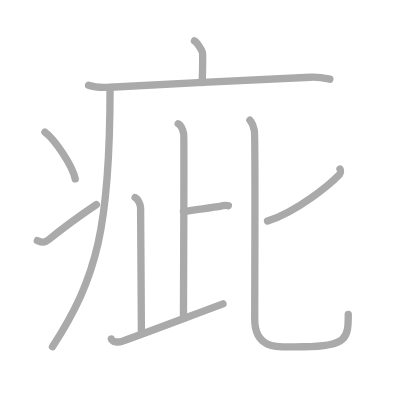
t = 0.00 s
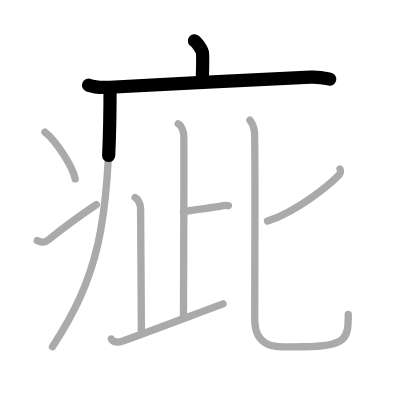
t = 2.25 s
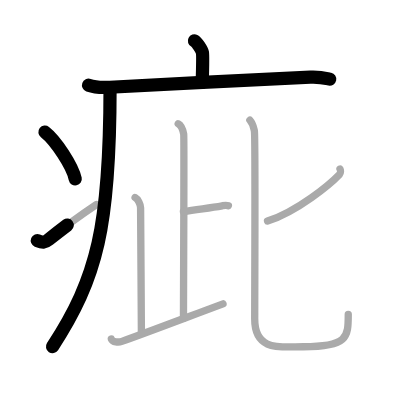
t = 4.50 s
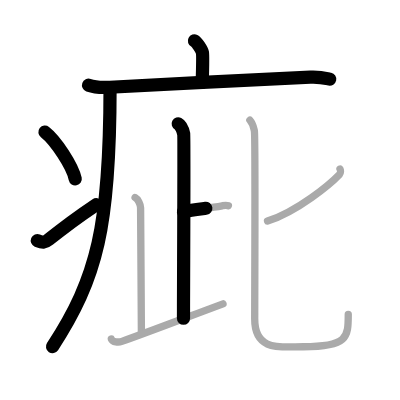
t = 6.50 s
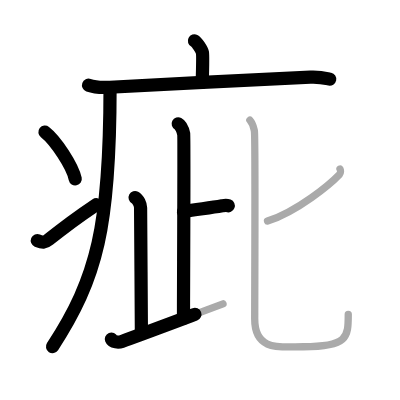
t = 8.75 s
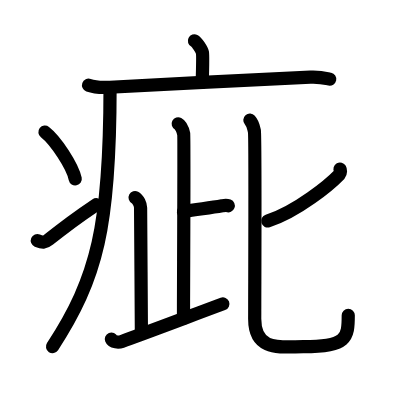
t = 11.00 s

The animated SVG that drew these frames (rendered in a browser with its animation timeline set to each time). Animation: 11 SMIL elements (animate=11); one cycle of 11.00 s.

<?xml version="1.0" standalone="no"?>
<!DOCTYPE svg PUBLIC "-//W3C//DTD SVG 1.1//EN"   "http://www.w3.org/Graphics/SVG/1.1/DTD/svg11.dtd">
<svg width="400px" height="400px"  version="1.1" xmlns="http://www.w3.org/2000/svg">
  <defs>
    <marker id="Triangle" viewBox="0 0 10 10" refX="0" refY="5" markerUnits="strokeWidth" markerWidth="3" style="stroke-opacity:0%;fill:#aaaaaa;" markerHeight="2" orient="auto">
      <path d="M 0 0 L 10 5 L 0 10 z" />
    </marker>
    
    <marker id="Arrow" viewBox="0 0 10 10" refX="5" refY="5" markerUnits="strokeWidth" markerWidth="1.8" style="stroke-opacity:0%;fill:#770000;" markerHeight="2" orient="auto">
      <path d="M 0 4 L 6 4 L 4 1 L 10 5 L 4 9 L 6 6 L 0 6 z" />
        <circle cx="5" cy="5" r="5" />
      </marker>
    
    <marker id="TriangleRed" viewBox="0 0 10 10" refX="0" refY="5" markerUnits="strokeWidth" markerWidth="3" style="stroke-opacity:0%;fill:#CC0000;" markerHeight="2" orient="auto">
      <path d="M 0 0 L 10 5 L 0 10 z" />
    </marker>
    
    <marker id="ArrowRed" viewBox="0 0 10 10" refX="5" refY="5" markerUnits="strokeWidth" markerWidth="1.8" style="stroke-opacity:0%;fill:#CC0000;" markerHeight="2" orient="auto">
      <path d="M 0 4 L 6 4 L 4 1 L 10 5 L 4 9 L 6 6 L 0 6 z" />
        <circle cx="5" cy="5" r="5" />
      </marker>
    
  </defs>
  
  <path style="fill:#ffffff; fill-opacity:100%; fill-rule:evenodd; stroke-width:0;" d="M 0 0 L 400px 0 L 400px 400px L 0 400px L 0 0" />

  <g transform="scale(3.6697247706422 3.6697247706422)">
<path style="fill:none; fill-opacity:0%; fill-rule:evenodd; stroke:#aaaaaa; stroke-opacity:100%; stroke-width: 1.5pt; stroke-linejoin:round; stroke-linecap:round;" d="M52.98 11.13c0.66 0.33 2.05 2.5 2.18 3.17c0.13 0.67 0.07 4.03-0.06 8.2"></path>
<path style="fill:none; fill-opacity:0%; fill-rule:evenodd; stroke:#aaaaaa; stroke-opacity:100%; stroke-width: 1.5pt; stroke-linejoin:round; stroke-linecap:round;" d="M24.13 23.23c1.52 0.54 4.3 0.63 5.82 0.54c15.8-0.91 40.55-2.02 54.61-2.73c2.53-0.13 4.05 0.26 5.31 0.53"></path>
<path style="fill:none; fill-opacity:0%; fill-rule:evenodd; stroke:#aaaaaa; stroke-opacity:100%; stroke-width: 1.5pt; stroke-linejoin:round; stroke-linecap:round;" d="M29.99 24c0 37.62-3.49 51.74-15.69 70.47"></path>
<path style="fill:none; fill-opacity:0%; fill-rule:evenodd; stroke:#aaaaaa; stroke-opacity:100%; stroke-width: 1.5pt; stroke-linejoin:round; stroke-linecap:round;" d="M12.25 36c2.91 2.25 7.52 9.25 8.25 12.75"></path>
<path style="fill:none; fill-opacity:0%; fill-rule:evenodd; stroke:#aaaaaa; stroke-opacity:100%; stroke-width: 1.5pt; stroke-linejoin:round; stroke-linecap:round;" d="M10.17 65.57c1.44 0.61 2.01 0.62 3.15-0.31c4.93-4.02 9.06-6.92 12.93-9.51"></path>
<path style="fill:none; fill-opacity:0%; fill-rule:evenodd; stroke:#aaaaaa; stroke-opacity:100%; stroke-width: 1.5pt; stroke-linejoin:round; stroke-linecap:round;" d="M48.56 33.73c0.83 0.43 1.33 1.95 1.5 2.81C50.22 37.4 50 77.44 50 86.74"></path>
<path style="fill:none; fill-opacity:0%; fill-rule:evenodd; stroke:#aaaaaa; stroke-opacity:100%; stroke-width: 1.5pt; stroke-linejoin:round; stroke-linecap:round;" d="M49.98 57.68c3.7-0.65 6.91-0.95 10.55-1.6c0.9-0.16 1.13-0.22 1.7 0"></path>
<path style="fill:none; fill-opacity:0%; fill-rule:evenodd; stroke:#aaaaaa; stroke-opacity:100%; stroke-width: 1.5pt; stroke-linejoin:round; stroke-linecap:round;" d="M36.81 53.83c0.83 0.43 1.5 1.93 1.5 2.81c0 4.76 0.22 27.74 0.22 34.02"></path>
<path style="fill:none; fill-opacity:0%; fill-rule:evenodd; stroke:#aaaaaa; stroke-opacity:100%; stroke-width: 1.5pt; stroke-linejoin:round; stroke-linecap:round;" d="M30.35 92.38c0.35 0.87 1.94 0.97 2.87 0.65C38.24 91.28 49.5 87 60.77 82.8"></path>
<path style="fill:none; fill-opacity:0%; fill-rule:evenodd; stroke:#aaaaaa; stroke-opacity:100%; stroke-width: 1.5pt; stroke-linejoin:round; stroke-linecap:round;" d="M92.65 46.06c0.15 0.27 0.25 1.04-0.14 1.46c-2.56 2.66-11.34 10-19.61 12.72"></path>
<path style="fill:none; fill-opacity:0%; fill-rule:evenodd; stroke:#aaaaaa; stroke-opacity:100%; stroke-width: 1.5pt; stroke-linejoin:round; stroke-linecap:round;" d="M68.09 32.75c0.88 0.99 0.94 1.65 1.23 2.96c0.29 1.32 0.09 42.28 0.09 51.24s7.17 7.53 13.28 7.53c12.01 0 12.21-2.5 12.21-8.78"></path>

<path style="fill:none; fill-opacity:0%; fill-rule:evenodd; stroke:#000000; stroke-opacity:100%; stroke-width: 2.7pt; stroke-linejoin:round; stroke-linecap:round;" d="M52.98 11.13c0.66 0.33 2.05 2.5 2.18 3.17c0.13 0.67 0.07 4.03-0.06 8.2" pathLength="100" stroke-dashoffset="100" stroke-dasharray="100 105"><animate id="dashAnim1" attributeName="stroke-dashoffset" from="100" to="0" dur="1s" calcMode="linear" fill="freeze"/></path>
<path style="fill:none; fill-opacity:0%; fill-rule:evenodd; stroke:#000000; stroke-opacity:100%; stroke-width: 2.7pt; stroke-linejoin:round; stroke-linecap:round;" d="M24.13 23.23c1.52 0.54 4.3 0.63 5.82 0.54c15.8-0.91 40.55-2.02 54.61-2.73c2.53-0.13 4.05 0.26 5.31 0.53" pathLength="100" stroke-dashoffset="100" stroke-dasharray="100 105"><animate id="dashAnim2" attributeName="stroke-dashoffset" from="100" to="0" dur="1s" calcMode="linear" begin="dashAnim1.end" fill="freeze"/></path>
<path style="fill:none; fill-opacity:0%; fill-rule:evenodd; stroke:#000000; stroke-opacity:100%; stroke-width: 2.7pt; stroke-linejoin:round; stroke-linecap:round;" d="M29.99 24c0 37.62-3.49 51.74-15.69 70.47" pathLength="100" stroke-dashoffset="100" stroke-dasharray="100 105"><animate id="dashAnim3" attributeName="stroke-dashoffset" from="100" to="0" dur="1s" calcMode="linear" begin="dashAnim2.end" fill="freeze"/></path>
<path style="fill:none; fill-opacity:0%; fill-rule:evenodd; stroke:#000000; stroke-opacity:100%; stroke-width: 2.7pt; stroke-linejoin:round; stroke-linecap:round;" d="M12.25 36c2.91 2.25 7.52 9.25 8.25 12.75" pathLength="100" stroke-dashoffset="100" stroke-dasharray="100 105"><animate id="dashAnim4" attributeName="stroke-dashoffset" from="100" to="0" dur="1s" calcMode="linear" begin="dashAnim3.end" fill="freeze"/></path>
<path style="fill:none; fill-opacity:0%; fill-rule:evenodd; stroke:#000000; stroke-opacity:100%; stroke-width: 2.7pt; stroke-linejoin:round; stroke-linecap:round;" d="M10.17 65.57c1.44 0.61 2.01 0.62 3.15-0.31c4.93-4.02 9.06-6.92 12.93-9.51" pathLength="100" stroke-dashoffset="100" stroke-dasharray="100 105"><animate id="dashAnim5" attributeName="stroke-dashoffset" from="100" to="0" dur="1s" calcMode="linear" begin="dashAnim4.end" fill="freeze"/></path>
<path style="fill:none; fill-opacity:0%; fill-rule:evenodd; stroke:#000000; stroke-opacity:100%; stroke-width: 2.7pt; stroke-linejoin:round; stroke-linecap:round;" d="M48.56 33.73c0.83 0.43 1.33 1.95 1.5 2.81C50.22 37.4 50 77.44 50 86.74" pathLength="100" stroke-dashoffset="100" stroke-dasharray="100 105"><animate id="dashAnim6" attributeName="stroke-dashoffset" from="100" to="0" dur="1s" calcMode="linear" begin="dashAnim5.end" fill="freeze"/></path>
<path style="fill:none; fill-opacity:0%; fill-rule:evenodd; stroke:#000000; stroke-opacity:100%; stroke-width: 2.7pt; stroke-linejoin:round; stroke-linecap:round;" d="M49.98 57.68c3.7-0.65 6.91-0.95 10.55-1.6c0.9-0.16 1.13-0.22 1.7 0" pathLength="100" stroke-dashoffset="100" stroke-dasharray="100 105"><animate id="dashAnim7" attributeName="stroke-dashoffset" from="100" to="0" dur="1s" calcMode="linear" begin="dashAnim6.end" fill="freeze"/></path>
<path style="fill:none; fill-opacity:0%; fill-rule:evenodd; stroke:#000000; stroke-opacity:100%; stroke-width: 2.7pt; stroke-linejoin:round; stroke-linecap:round;" d="M36.81 53.83c0.83 0.43 1.5 1.93 1.5 2.81c0 4.76 0.22 27.74 0.22 34.02" pathLength="100" stroke-dashoffset="100" stroke-dasharray="100 105"><animate id="dashAnim8" attributeName="stroke-dashoffset" from="100" to="0" dur="1s" calcMode="linear" begin="dashAnim7.end" fill="freeze"/></path>
<path style="fill:none; fill-opacity:0%; fill-rule:evenodd; stroke:#000000; stroke-opacity:100%; stroke-width: 2.7pt; stroke-linejoin:round; stroke-linecap:round;" d="M30.35 92.38c0.35 0.87 1.94 0.97 2.87 0.65C38.24 91.28 49.5 87 60.77 82.8" pathLength="100" stroke-dashoffset="100" stroke-dasharray="100 105"><animate id="dashAnim9" attributeName="stroke-dashoffset" from="100" to="0" dur="1s" calcMode="linear" begin="dashAnim8.end" fill="freeze"/></path>
<path style="fill:none; fill-opacity:0%; fill-rule:evenodd; stroke:#000000; stroke-opacity:100%; stroke-width: 2.7pt; stroke-linejoin:round; stroke-linecap:round;" d="M92.65 46.06c0.15 0.27 0.25 1.04-0.14 1.46c-2.56 2.66-11.34 10-19.61 12.72" pathLength="100" stroke-dashoffset="100" stroke-dasharray="100 105"><animate id="dashAnim10" attributeName="stroke-dashoffset" from="100" to="0" dur="1s" calcMode="linear" begin="dashAnim9.end" fill="freeze"/></path>
<path style="fill:none; fill-opacity:0%; fill-rule:evenodd; stroke:#000000; stroke-opacity:100%; stroke-width: 2.7pt; stroke-linejoin:round; stroke-linecap:round;" d="M68.09 32.75c0.88 0.99 0.94 1.65 1.23 2.96c0.29 1.32 0.09 42.28 0.09 51.24s7.17 7.53 13.28 7.53c12.01 0 12.21-2.5 12.21-8.78" pathLength="100" stroke-dashoffset="100" stroke-dasharray="100 105"><animate id="dashAnim11" attributeName="stroke-dashoffset" from="100" to="0" dur="1s" calcMode="linear" begin="dashAnim10.end" fill="freeze"/></path>

</g>

</svg>  
          
